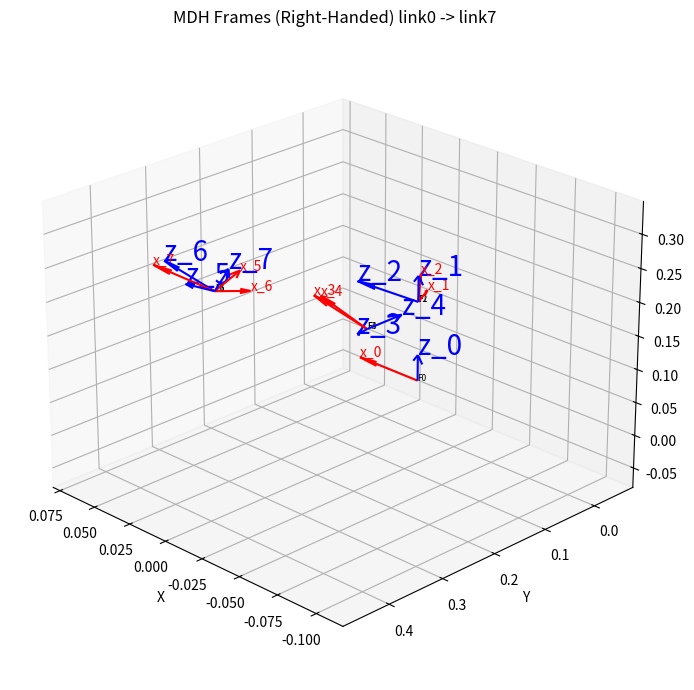

This figure's Python source:
import numpy as np


def mdh_transform(theta_i, alpha_i_minus_1, a_i_minus_1, d_i):
    """Craig 改进DH（右手系）: ^{i-1}T_i = Rx(alpha_{i-1}) Tx(a_{i-1}) Rz(theta_i) Tz(d_i)"""
    ct = np.cos(theta_i)
    st = np.sin(theta_i)
    ca = np.cos(alpha_i_minus_1)
    sa = np.sin(alpha_i_minus_1)
    return np.array(
        [
            [ct, -st, 0.0, a_i_minus_1],
            [st * ca, ct * ca, -sa, -d_i * sa],
            [st * sa, ct * sa, ca, d_i * ca],
            [0.0, 0.0, 0.0, 1.0],
        ],
        dtype=float,
    )


def rot_x(rad):
    c = np.cos(rad)
    s = np.sin(rad)
    return np.array(
        [
            [1.0, 0.0, 0.0],
            [0.0, c, -s],
            [0.0, s, c],
        ],
        dtype=float,
    )


def forward_kinematics_mdh(param_table, q=None):
    """
    param_table 每行: [theta_offset_i, alpha_{i-1}, a_{i-1}, d_i]
    theta_i = q_i + theta_offset_i

    返回:
      T_all: [T0, T1, ..., T7]
      T_end: T0_7
    """
    n = len(param_table)
    if q is None:
        q = np.zeros(n, dtype=float)
    q = np.asarray(q, dtype=float)
    if q.shape[0] != n:
        raise ValueError(f"q 维度错误，期望 {n}，实际 {q.shape[0]}")

    T = np.eye(4)
    T_all = [T.copy()]

    for i in range(n):
        theta_offset, alpha_prev, a_prev, d_i = param_table[i]
        theta_i = q[i] + theta_offset
        T_i = mdh_transform(theta_i, alpha_prev, a_prev, d_i)
        T = T @ T_i
        T_all.append(T.copy())

    return T_all, T


def print_frame_table(T_all):
    print("\n逐步坐标系原点（相对 link0，右手系）")
    print("frame |      x       y       z")
    print("------+---------------------------")
    for i, T in enumerate(T_all):
        p = T[:3, 3]
        print(f"{i:>5} | {p[0]:>7.4f} {p[1]:>7.4f} {p[2]:>7.4f}")


def draw_frames_3d(T_all, axis_len=0.04, save_path="/home/xiaokai/OpenArm/src/openarm_teleop/script/mdh_frames_righthand.png"):
    try:
        import matplotlib.pyplot as plt
    except Exception:
        print("\n未安装 matplotlib，跳过绘图。")
        return

    labels = [f"F{i}" for i in range(len(T_all))]

    fig = plt.figure(figsize=(8, 7))
    ax = fig.add_subplot(111, projection="3d")

    all_p = np.array([T[:3, 3] for T in T_all])
    mins = all_p.min(axis=0) - 0.08
    maxs = all_p.max(axis=0) + 0.08

    for i, (T, label) in enumerate(zip(T_all, labels)):
        p = T[:3, 3]
        R = T[:3, :3]

        x_axis = R[:, 0] * axis_len
        # y_axis = R[:, 1] * axis_len
        z_axis = R[:, 2] * axis_len

        ax.quiver(p[0], p[1], p[2], x_axis[0], x_axis[1], x_axis[2], color="r")
        # ax.quiver(p[0], p[1], p[2], y_axis[0], y_axis[1], y_axis[2], color="g")
        ax.quiver(p[0], p[1], p[2], z_axis[0], z_axis[1], z_axis[2], color="b")

        ax.text(p[0], p[1], p[2], label, fontsize=6, color="k")
        ax.text(*(p + x_axis), f"x_{i}", color="r", fontsize=10)
        # ax.text(*(p + y_axis), f"y_{i}", color="g", fontsize=15)
        ax.text(*(p + z_axis), f"z_{i}", color="b", fontsize=20)

    ax.set_xlabel("X")
    ax.set_ylabel("Y")
    ax.set_zlabel("Z")
    ax.set_xlim(mins[0], maxs[0])
    ax.set_ylim(mins[1], maxs[1])
    ax.set_zlim(mins[2], maxs[2])
    ax.set_title("MDH Frames (Right-Handed) link0 -> link7")
    ax.view_init(elev=24, azim=135)
    plt.tight_layout()
    # plt.savefig(save_path, dpi=180)
    # print(f"\n坐标系图已保存: {save_path}")
    plt.show()


if __name__ == "__main__":
    np.set_printoptions(precision=4, suppress=True)

    # 零位关节角
    q_zero = np.zeros(7, dtype=float)

    # 参数格式: [theta_offset_i, alpha_{i-1}, a_{i-1}, d_i]
    # 这里只保留纯 MDH 右手系，不做额外坐标系变换
    mdh_table = [
        [np.deg2rad(-90), np.deg2rad(0), 0.0, 0.1225],
        [np.deg2rad(-90), np.deg2rad(-90), 0.0, 0.0],
        [np.deg2rad(90), np.deg2rad(90), 0.0, 0.22],
        [np.deg2rad(0), np.deg2rad(90), 0.0, 0.0],
        [np.deg2rad(-90), np.deg2rad(-90), 0.0, 0.216],
        [np.deg2rad(90), np.deg2rad(-90), 0.0, 0.0],
        [np.deg2rad(90), np.deg2rad(90), 0.0, 0.0],
    ]
    #建立的mdh中的第二个关节和第4个关节旋转轴方向与rviz中相反,从而使得它们的旋转方向与rviz中的相反。这是由于MDH参数化方式的定义所导致的，与具体的实现细节有关。
    q=np.array([np.deg2rad(10.0), np.deg2rad(15.0), np.deg2rad(-30.0), np.deg2rad(-20.0), np.deg2rad(10.0), np.deg2rad(-20.0), np.deg2rad(30.0)], dtype=float)  # 可修改为其他关节角度测试
    q_zero=np.zeros(7, dtype=float)  # 零位关节角
    T_all, T_end = forward_kinematics_mdh(mdh_table, q)

    print("\n总齐次变换矩阵 (0^T_7):")
    print(T_end)
    print("\n末端位置 (x, y, z) [m]:")
    print(T_end[:3, 3])
    print("\n末端旋转矩阵 R:")
    print(T_end[:3, :3])

    # link7 旋转矩阵再绕 x7 旋转 -90°
    R_end = T_end[:3, :3]
    R_final = R_end @ rot_x(np.deg2rad(-90.0))
    print("\n最终末端旋转矩阵 R_final = R_end * Rx(-90deg):")
    print(R_final)

    print_frame_table(T_all)
    draw_frames_3d(T_all)
